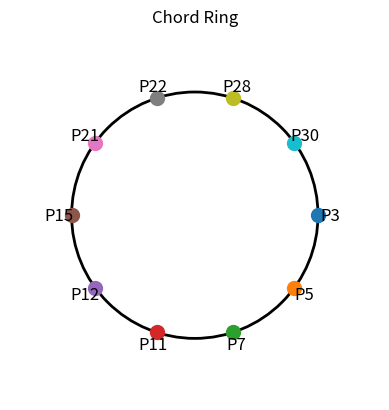

This chart was generated by the following Python code:
# author: Pedro Garcia Lopez, PhD

import random
import hashlib

k = 5
MAX = 2**k



def id():
    return long(random.uniform(0,2**k))


def decr(value,size):
    if size <= value:
        return value - size
    else:
        return MAX-(size-value)
        

def between(value,init,end):
    if init == end:
        return True
    elif init > end :
        shift = MAX - init
        init = 0
        end = (end +shift)%MAX
        value = (value + shift)%MAX
    return init < value < end

def Ebetween(value,init,end):
    if value == init:
        return True
    else:
        return between(value,init,end)

def betweenE(value,init,end):
    if value == end:
        return True
    else:
        return between(value,init,end)

def hash(key):
    return int(hashlib.sha1(key.encode()).hexdigest(), 16) % (2 ** k)
    
class Node:
    def __init__(self,id):
        self.id = id
        self.finger = {}
        self.start = {}
        self.message = {}
        for i in range(k):
            self.start[i] = (self.id+(2**i)) % (2**k)

    def successor(self):
        return self.finger[0]
    
    def find_successor(self,id):  
        if betweenE(id,self.predecessor.id,self.id):
            return self
        n = self.find_predecessor(id)
        return n.successor()
    
    def find_predecessor(self,id):
        if id == self.id:
            return self.predecessor
        n1 = self
        while not betweenE(id,n1.id,n1.successor().id):
            n1 = n1.closest_preceding_finger(id)
        return n1
    
    def closest_preceding_finger(self,id):
        for i in range(k-1,-1,-1):
            if between(self.finger[i].id,self.id,id):
                return self.finger[i]
        return self
        
    
    def join(self,n1):
        if self == n1:
            for i in range(k):
                self.finger[i] = self
            self.predecessor = self
        else:
            self.init_finger_table(n1)
            self.update_others()  
           # Move keys !!! 
            
    def init_finger_table(self,n1):
        self.finger[0] = n1.find_successor(self.start[0])
        self.predecessor = self.successor().predecessor
        self.successor().predecessor = self
        self.predecessor.finger[0] = self
        for i in range(k-1):
            if Ebetween(self.start[i+1],self.id,self.finger[i].id):
                self.finger[i+1] = self.finger[i]
            else :
                self.finger[i+1] = n1.find_successor(self.start[i+1])

    def update_others(self):
        for i in range(k):
            prev  = decr(self.id,2**i)
            p = self.find_predecessor(prev)
            if prev == p.successor().id:
                p = p.successor()
            p.update_finger_table(self,i)
            
    def update_finger_table(self,s,i):
        if Ebetween(s.id,self.id,self.finger[i].id) and self.id!=s.id:
                self.finger[i] = s
                p = self.predecessor
                p.update_finger_table(s,i)

    def update_others_leave(self):
        for i in range(k):
            prev  = decr(self.id,2**i)
            p = self.find_predecessor(prev)
            p.update_finger_table(self.successor(),i)
    # not checked 
    def leave(self):
        self.successor().predecessor = self.predecessor
        self.predecessor.setSuccessor(self.successor())
        self.update_others_leave()
        
    def setSuccessor(self,succ):
        self.finger[0] = succ

    def put(self, key, value):
        target_node = self.find_successor(hash(key))
        target_node.message[key] = value
        print(f"Hash: '{hash(key)}' Key '{key}' with value '{value}' stored at Node {target_node.id}")
        



# Test to create nodes and form the Chord ring
def test_chord_ring():
    # Create nodes
    nodes = []
    existing_ids = set()
    for i in range(10):  # Creating 5 nodes
        while True:
            node_id = random.randint(0, MAX - 1)
            if node_id not in existing_ids:
                break
        existing_ids.add(node_id)
        new_node = Node(node_id)
        if nodes:
            new_node.join(nodes[0])  # Join using the first node as the bootstrap
        else:
            new_node.join(new_node)  # First node joins itself to form the initial ring
        nodes.append(new_node)
        print(f"Node {new_node.id} joined the ring")
        print_finger_table(new_node)
        print("====================")

        # Verify key-value pairs are stored at the correct node
        # for key in keys:
        #     target_node = nodes[0].find_successor(hash(key))
        #     print(f"Key '{key}' is stored at Node {target_node.id} with value '{target_node.message.get(key, 'Not found')}'")
    
    # Test storing key-value pairs
    keys = ["apple", "banana", "cherry", "date", "elderberry"]
    values = ["red", "yellow", "red", "brown", "purple"]
    for key, value in zip(keys, values):
        nodes[0].put(key, value)

    pretty_print_chord(nodes)

# Helper function to print the finger table for a node
def print_finger_table(node):
    print(f"Finger table for Node {node.id}:")
    for i in range(k):
        print(f"Start {node.start[i]} -> Finger {i}: Node {node.finger[i].id}")
    print("Predecessor:", node.predecessor.id)

def pretty_print_chord(nodes):
    import matplotlib.pyplot as plt
    import numpy as np

    # Sort nodes by their ID in ascending order
    nodes = sorted(nodes, key=lambda x: x.id)
    node_ids = [node.id for node in nodes]
    num_nodes = len(node_ids)

    # Create a circle
    circle = plt.Circle((0, 0), 1, fill=False, linewidth=2)

    fig, ax = plt.subplots()
    ax.add_artist(circle)
    ax.set_aspect('equal')
    ax.set_xlim(-1.5, 1.5)
    ax.set_ylim(-1.5, 1.5)

    # Plot nodes on the circle in counter-clockwise order
    for i, node_id in enumerate(node_ids):
        angle = 2 * np.pi * (num_nodes - i) / num_nodes  # Counter-clockwise
        x = np.cos(angle)
        y = np.sin(angle)
        ax.plot(x, y, 'o', markersize=10)
        ax.text(x * 1.1, y * 1.1, f'P{node_id}', fontsize=12, ha='center', va='center')

    # Remove x and y axis coordinates
    ax.axis('off')

    # Print sorted nodes on the console
    ring_representation = " -> ".join(f"[{node_id}]" for node_id in node_ids)
    print(f"Chord Ring: {ring_representation} -> [{node_ids[0]}] (to complete the ring)")

    plt.title('Chord Ring')
    plt.show()

if __name__ == "__main__":
    test_chord_ring()
